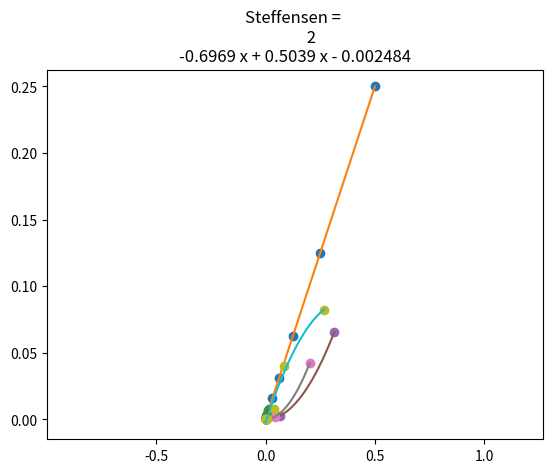

Here is the Python script that generated this plot:
# f(x)=e^x
# g(x)=pi*x

import matplotlib.pyplot as plt
import math
import numpy as np

pfx = []
pfy = []
bx = []
by = []
nx = []
ny = []
sx = []
sy = []
stx = []
sty = []


def funcion(x):
    return math.e ** (x) - math.pi * x


def derivada(x):
    return math.e ** (x) - math.pi


def biseccion(E, a, b, bb):
    if funcion(a) * funcion(b) > 0:
        print("El intervalo no sirve")
    else:
        c = (a + b) / 2
        con = 0
        while abs(b - a) > E:
            if con > 0 and bb:
                bx.append(abs(b - a))
            con = con + 1
            c = (a + b) / 2
            if funcion(c) == 0:
                return format(c, ".10g"), con
            elif funcion(a) * funcion(c) < 0:
                b = c
            else:
                a = c
            if con > 1 and bb:
                by.append(abs(b - a))
        bb = False
        return format(c, ".10g"), con - 1


def newton(E, x, bn):
    err = math.inf
    con = 0
    while err > E:
        if con > 0 and bn:
            nx.append(err)
        con = con + 1
        new_x = x - (funcion(x) / derivada(x))
        err = abs(new_x - x)
        x = new_x
        if con > 1 and bn:
            ny.append(err)
    # end_while
    bn = False
    return format(new_x, ".10g"), con - 1


def g1(x):
    return (math.e ** x) / math.pi


def g2(x):
    return math.log(math.pi * x)  # -->Este no funciona


def get_cube_root(num):
    return num ** (1 / 3)


def puntoFijo1(E, x, bpf):
    c = 0
    con = 0
    while abs(g1(x) - x) > E:
        if con > 0 and bpf:
            pfx.append(abs(g1(x) - x))
        con = con + 1
        c = c + 1
        x = g1(x)
        if con > 1 and bpf:
            pfy.append(abs(g1(x) - x))
    bpf = False
    return format(x, ".10g"), con - 1


def puntoFijo2(E, x):
    c = 0
    con = 0
    while abs(g2(x) - x) > E:
        con = con + 1
        c = c + 1
        x = g2(x)
    return format(x, ".10g"), con - 1


def secante(E, x, a, b, bs):
    err = math.inf
    con = 0
    while err > E:
        if con > 0 and bs:
            sx.append(err)
        con = con + 1
        new_x = x - (funcion(x) / (funcion(b) - funcion(a)) / b - a)
        err = abs(new_x - x)
        x = new_x
        if con > 1 and bs:
            sy.append(err)
    return format(new_x, ".10g"), con

def steffensen(E, x,bst):
    err = math.inf
    con = 0
    while err > E:
        if con > 0 and bst:
            stx.append(err)
        con = con + 1
        new_x = x - ((funcion(x) ** (2)) / (funcion(x + funcion(x)) - funcion(x)))
        err = abs(new_x - x)
        x = new_x
        if con > 1 and bst:
            sty.append(err)
    return format(new_x, ".10g"), con


print(str(puntoFijo1(0.00000001, 0.5, True)) + " ---> Punto Fijo #1")
#print(str(puntoFijo1(0.00000001, 0.5, False)) + " ---> Punto Fijo #2")
print(str(biseccion(0.000000010, 0, 1, True)) + " ---> Biseccion #1")
print(str(biseccion(0.000000010, 1, 2, False)) + " ---> Biseccion #2")
print(str(newton(0.00000001, 0.8, True)) + " ---> Newton #1")
print(str(newton(0.00000001, 1.2, False)) + " ---> Newton #2")
print(str(secante(0.00000001, 0.8, 0, 1, True)) + " ---> Secante #1")
# print(str(secante(0.00000001, 1.2,1,2, False)) + " ---> Secante #2")
print(str(steffensen(0.00000001, 0.5, False)) + " ---> Steffensen #1")
print(str(steffensen(0.00000001, 1.5, True)) + " ---> Steffensen #2")

# --------------------------------------------------- Plot Biseccion---------------------------------------------------

zb = np.polyfit(bx, by, 1)
fb = np.poly1d(zb)
xb_new = np.linspace(bx[0], bx[-1], 50)
xy_new = fb(xb_new)

plt.plot(bx, by, "o", xb_new, xy_new)
plt.xlim(min(bx) - 1, max(bx) + 1)
plt.title("Biseccion = " + str(fb))
plt.show()

# ---------------------------------------------------Newton---------------------------------------------------

pfz = np.polyfit(pfx, pfy, 1)
fpf = np.poly1d(pfz)
xpf_new = np.linspace(pfx[0], pfx[-1], 50)
ypf_new = fpf(xpf_new)

plt.plot(pfx, pfy, "o", xpf_new, ypf_new)
plt.xlim(min(pfx) - 1, max(pfx) + 1)
plt.title("Punto Fijo = " + str(fpf))
plt.show()

# ---------------------------------------------------Plot Funto Fijo---------------------------------------------------

nz = np.polyfit(nx, ny, 2)
nf = np.poly1d(nz)
xn_new = np.linspace(nx[0], nx[-1], 50)
yn_new = nf(xn_new)

plt.plot(nx, ny, "o", xn_new, yn_new)
plt.xlim(min(nx) - 1, max(nx) + 1)
plt.title("Newton = \n" + str(nf))
plt.show()

# ---------------------------------------------------Plot Secante---------------------------------------------------

sz = np.polyfit(sx, sy, 2)
sf = np.poly1d(sz)
xs_new = np.linspace(sx[0], sx[-1], 50)
ys_new = sf(xs_new)

plt.plot(sx, sy, "o", xs_new, ys_new)
plt.xlim(min(sx) - 1, max(sx) + 1)
plt.title("Secante = \n" + str(sf))
plt.show()


# ---------------------------------------------------Plot Steffensen---------------------------------------------------

stz = np.polyfit(stx, sty, 2)
stf = np.poly1d(stz)
xst_new = np.linspace(stx[0], stx[-1], 50)
yst_new = stf(xst_new)

plt.plot(stx, sty, "o", xst_new, yst_new)
plt.xlim(min(stx) - 1, max(stx) + 1)
plt.title("Steffensen = \n" + str(stf))
plt.show()

# TODO: Metodo de delta cuadrado de Aitken

# Dos raices, una entre 0,1 y otra entre 1,2
# Newton -->Cuadratica Biseccion --> Lineal
# Tarea: Que cosas tengo que mirar para que tenga convergencia cuadratica el metodo de newton
# sol: (que la segunda derivada sea continua y diferente de 0)
# Teorema de la multiplicidad de la raiz -


